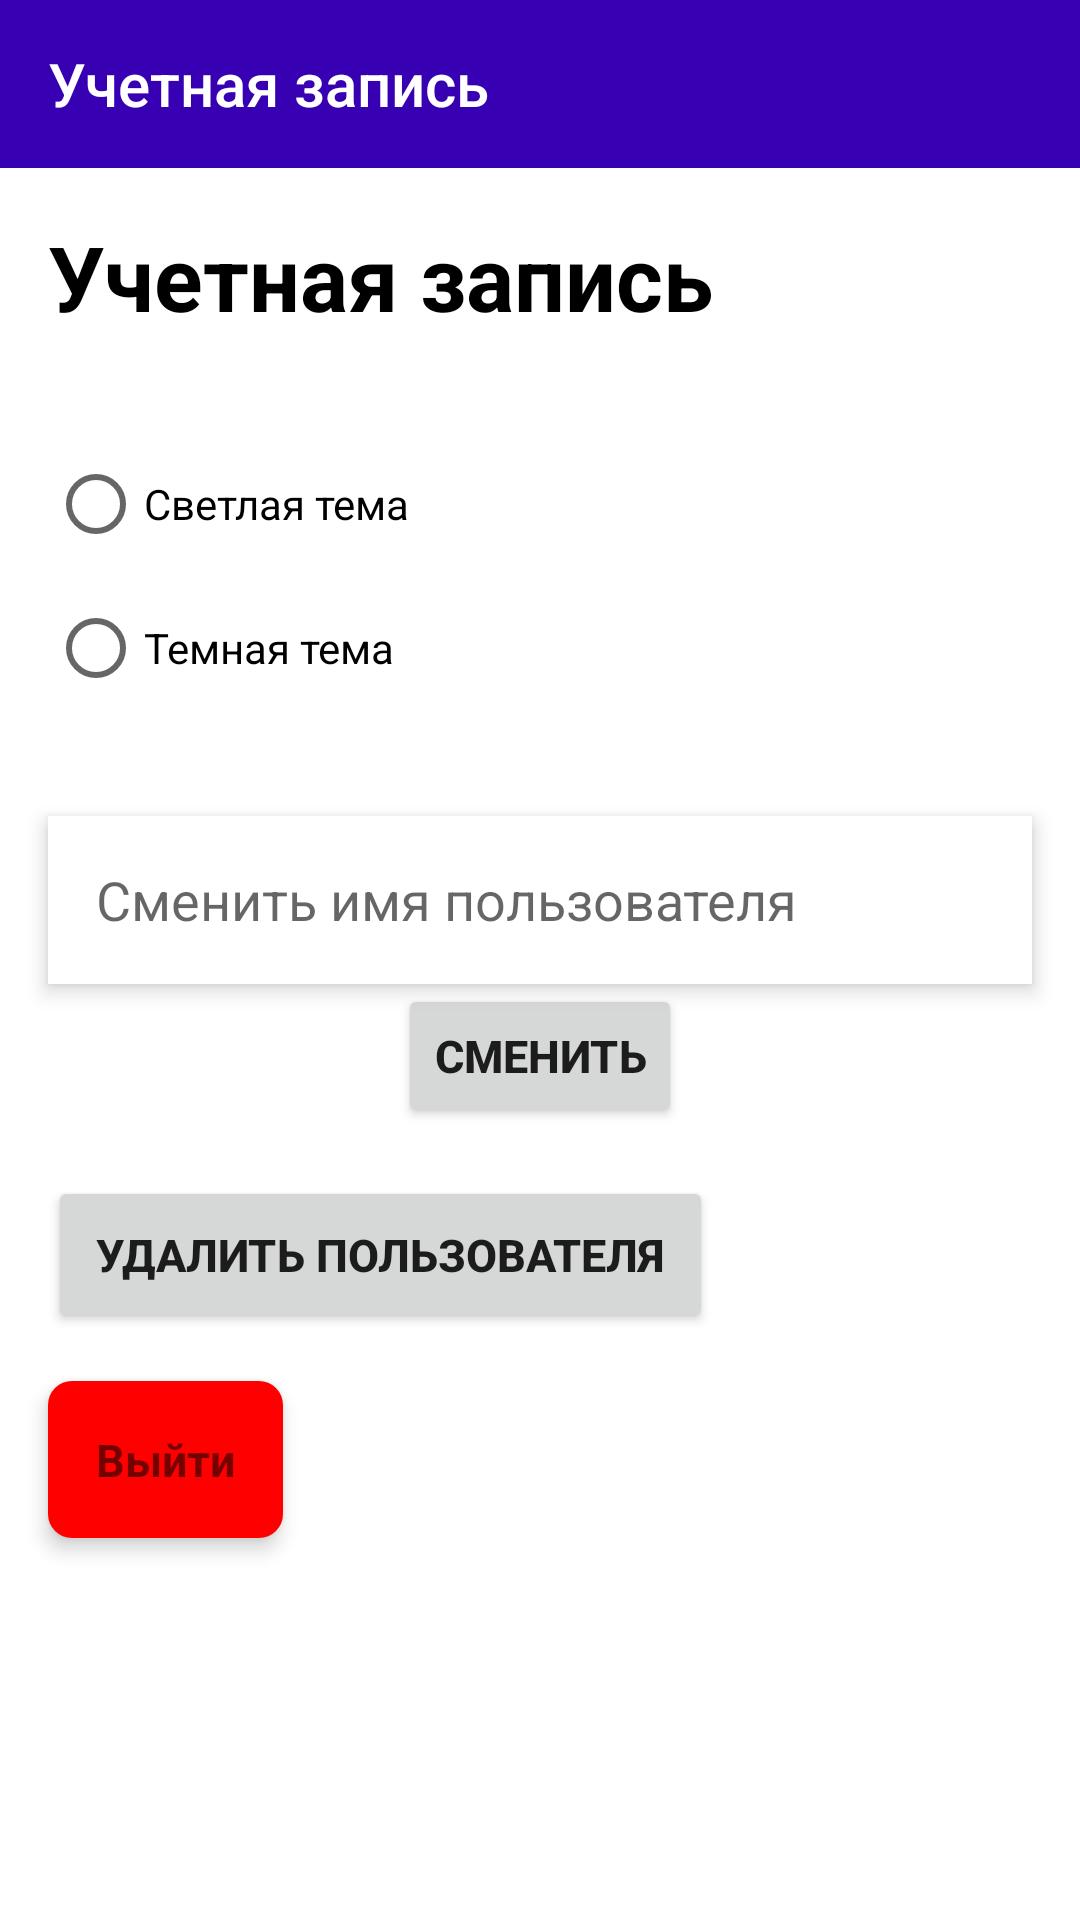

Here is an Android app screen rendered from its layout file. Give the layout XML and the strings, colors and styles it references.
<!-- AndroidManifest.xml: application theme Theme.AN02ONL_PlannerApp -->
<!-- res/layout/fragment_settings.xml -->
<?xml version="1.0" encoding="utf-8"?>
<androidx.constraintlayout.widget.ConstraintLayout
    xmlns:android="http://schemas.android.com/apk/res/android"
    xmlns:app="http://schemas.android.com/apk/res-auto"
    android:layout_width="match_parent"
    android:layout_height="match_parent">

    <androidx.appcompat.widget.Toolbar
        android:id="@+id/toolbar"
        style="@style/ToolBarStyle"
        android:layout_width="match_parent"
        android:layout_height="wrap_content"
        app:layout_constraintEnd_toEndOf="parent"
        app:layout_constraintStart_toStartOf="parent"
        app:layout_constraintTop_toTopOf="parent"
        app:title="@string/fragment_settings_title">
    </androidx.appcompat.widget.Toolbar>

    <TextView
        android:id="@+id/userName"
        style="@style/TextViewStyle"
        android:layout_width="0dp"
        android:layout_height="?attr/actionBarSize"
        android:layout_margin="16dp"
        android:background="?attr/selectableItemBackground"
        android:text="@string/fragment_settings_user_name"
        android:textSize="30sp"
        android:textStyle="bold"
        app:layout_constraintEnd_toEndOf="parent"
        app:layout_constraintStart_toStartOf="parent"
        app:layout_constraintTop_toBottomOf="@+id/toolbar"/>

    <RadioGroup
        android:id="@+id/themeGroup"
        android:layout_width="match_parent"
        android:layout_height="wrap_content"
        android:paddingTop="16dp"
        android:paddingBottom="16dp"
        app:layout_constraintTop_toBottomOf="@id/userName"
        android:layout_marginStart="16dp"
        android:layout_marginEnd="16dp">

        <RadioButton
            android:id="@+id/themeLight"
            android:layout_width="match_parent"
            android:layout_height="wrap_content"
            android:text="@string/light_theme" />

        <RadioButton
            android:id="@+id/themeDark"
            android:layout_width="match_parent"
            android:layout_height="wrap_content"
            android:text="@string/dark_theme" />
    </RadioGroup>

    <EditText
        android:id="@+id/changeName"
        style="@style/EditTextStyle"
        android:layout_width="0dp"
        android:layout_height="?attr/actionBarSize"
        android:layout_margin="16dp"
        android:elevation="4dp"
        android:hint="@string/fragment_settings_change_user_name"
        android:inputType="textCapWords"
        android:padding="16dp"
        app:layout_constraintEnd_toEndOf="parent"
        app:layout_constraintStart_toStartOf="parent"
        app:layout_constraintTop_toBottomOf="@+id/themeGroup"/>

    <Button
        android:id="@+id/btnChangeName"
        android:layout_width="wrap_content"
        android:layout_height="wrap_content"
        android:text="@string/fragment_settings_button_change_user_name"
        android:textSize="15sp"
        android:textStyle="bold"
        app:layout_constraintEnd_toEndOf="parent"
        app:layout_constraintStart_toStartOf="parent"
        app:layout_constraintTop_toBottomOf="@+id/changeName"/>

    <Button
        android:id="@+id/deleteUser"
        android:layout_width="wrap_content"
        android:layout_height="wrap_content"
        android:layout_margin="16dp"
        android:elevation="4dp"
        android:text="@string/fragment_settings_delete_user"
        android:textSize="15sp"
        android:textStyle="bold"
        android:padding="16dp"
        app:layout_constraintStart_toStartOf="parent"
        app:layout_constraintTop_toBottomOf="@+id/btnChangeName"/>

    <TextView
        android:id="@+id/exit"
        android:layout_width="wrap_content"
        android:layout_height="wrap_content"
        android:layout_margin="16dp"
        android:background="@drawable/delete_background"
        android:elevation="4dp"
        android:text="@string/fragment_settings_exit"
        android:textSize="15sp"
        android:textStyle="bold"
        android:padding="16dp"
        app:layout_constraintStart_toStartOf="parent"
        app:layout_constraintTop_toBottomOf="@+id/deleteUser"/>


</androidx.constraintlayout.widget.ConstraintLayout>
<!-- resources referenced by this layout -->
<resources>
  <!-- drawable delete_background (drawable) -->
  <shape xmlns:android="http://schemas.android.com/apk/res/android"
      android:id="@+id/delete"
      android:shape="rectangle"
      android:thickness="0dp">
      <solid android:color="@color/colorDelete" />
      <corners android:radius="8.0dip" />
  
  </shape>
  <string name="dark_theme">Темная тема</string>
  <string name="fragment_settings_button_change_user_name">Сменить</string>
  <string name="fragment_settings_change_user_name">Сменить имя пользователя</string>
  <string name="fragment_settings_delete_user">Удалить пользователя</string>
  <string name="fragment_settings_exit">Выйти</string>
  <string name="fragment_settings_title">Учетная запись</string>
  <string name="fragment_settings_user_name">Учетная запись</string>
  <string name="light_theme">Светлая тема</string>
  <style name="EditTextStyle">
          <item name="android:background">@color/colorEditText</item>
          <item name="android:elevation">100dp</item>
      </style>
  <style name="TextViewStyle">
          <item name="android:textColor">?attr/colorOnBackground</item>
      </style>
  <style name="ToolBarStyle" parent="Widget.AppCompat.Toolbar">
          <item name="android:background">@color/colorToolBar</item>
          <item name="titleTextColor">@color/white</item>
      </style>
  <style name="Theme.AN02ONL_PlannerApp" parent="Theme.MaterialComponents.DayNight.NoActionBar">
          
          <item name="colorPrimary">@color/colorPrimary</item>
          <item name="colorPrimaryVariant">@color/colorPrimaryVariant</item>
          <item name="colorOnPrimary">@color/colorOnPrimary</item>
          
          <item name="colorSecondary">@color/colorSecondary</item>
          <item name="colorSecondaryVariant">@color/colorSecondaryVariant</item>
          <item name="colorOnSecondary">@color/colorOnSecondary</item>
          
          <item name="android:statusBarColor" tools:targetApi="l">@color/white</item>
          <item name="android:navigationBarColor">@color/white</item>
          <item name="android:windowLightNavigationBar" tools:targetApi="o_mr1">true</item>
          <item name="android:windowLightStatusBar">true</item>
          <item name="android:windowBackground">@color/colorBackground</item>
  
          
          <item name="android:colorBackground">@color/colorBackground</item>
          <item name="colorOnBackground">@color/colorOnBackground</item>
          <item name="colorError">@color/colorError</item>
          <item name="colorOnError">@color/colorOnError</item>
          <item name="colorSurface">@color/colorSurface</item>
          <item name="colorOnSurface">@color/colorOnSurface</item>
      </style>
  <color name="colorDelete">#FF0000</color>
  <color name="colorEditText">#FFFFFF</color>
  <color name="colorToolBar">#3700B3</color>
  <color name="white">#FFFFFFFF</color>
  <color name="colorPrimary">#6200EE</color>
  <color name="colorPrimaryVariant">#3700B3</color>
  <color name="colorOnPrimary">#FFFFFF</color>
  <color name="colorSecondary">#03DAC6</color>
  <color name="colorSecondaryVariant">#018786</color>
  <color name="colorOnSecondary">#000000</color>
  <color name="colorBackground">#FFFFFF</color>
  <color name="colorOnBackground">#000000</color>
  <color name="colorError">#B00020</color>
  <color name="colorOnError">#FFFFFF</color>
  <color name="colorSurface">#FFFFFF</color>
  <color name="colorOnSurface">#000000</color>
</resources>
